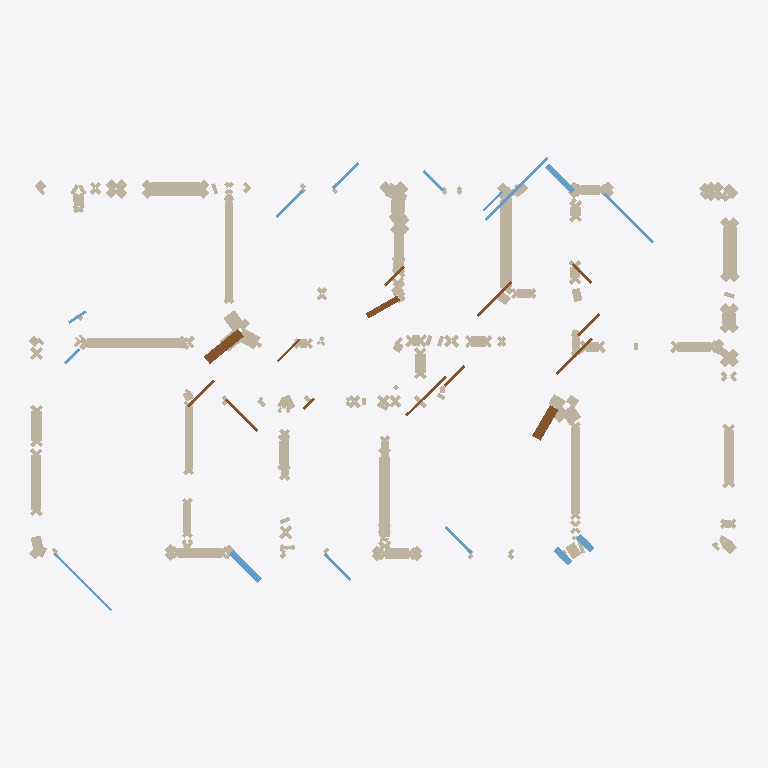
Plan cut of the same IFC building model at storey 'EG' (level 0.00 m, cut at 1.40 m), seen from above with north up, elements coloured by IFC class: 142 walls (beige), 15 windows (light blue), 14 doors (brown). Cut surfaces are drawn darker.
Extent 20.6 m × 13.2 m × 3.0 m (x, y, z). Storeys (1): EG at 0.00 m. Elements (483): 454 IfcWallStandardCase, 15 IfcWindow, 14 IfcDoor.

HEADER;
FILE_DESCRIPTION(('ViewDefinition[DesignTransferView]'),'2;1');
FILE_NAME('null','2025-11-07T00:21:14+01:00',(''),(''),'IfcOpenShell 0.7.10','IfcOpenShell 0.7.10','');
FILE_SCHEMA(('IFC4'));
ENDSEC;
DATA;
#1=IFCPROJECT('1FO31BqzjBJAVDiFrrB4RA',$,'BIMify Repair',$,$,$,$,(#10),#5);
#12=IFCSITE('0eD7Qf4kH6GBfnctabUqBP',$,'Site',$,$,#22,$,$,$,$,$,$,$,$);
#13=IFCBUILDING('3ipVHPdxn23xqHZvA01XGL',$,'Building',$,$,#27,$,$,$,$,$,$);
#14=IFCBUILDINGSTOREY('0zZKaaPkD6Z9HfsyA7t$K$',$,'EG',$,$,#32,$,$,$,0.0);
#8338=IFCWALLSTANDARDCASE('1Hu9oB_vnB8QYa3P1n8eWL',$,'Wall_148',$,'InternalWall',#8397,#8392,$,.STANDARD.);
#13124=IFCWALLSTANDARDCASE('2CwwiJvITCffUVON5nfLEd',$,'Wall_235',$,'InternalWall',#13183,#13178,$,.STANDARD.);
#7506=IFCWALLSTANDARDCASE('0tBwS7EiX1WR9Tp7jQctmI',$,'Wall_133',$,'InternalWall',#7565,#7560,$,.STANDARD.);
#6856=IFCWALLSTANDARDCASE('3Iu8tjEMf2NfIaH7nLPcrW',$,'Wall_121',$,'InternalWall',#6915,#6910,$,.STANDARD.);
#18604=IFCWALLSTANDARDCASE('0vOozBbEnF9vNmX2ADTN89',$,'Wall_332',$,'InternalWall',#18663,#18658,$,.STANDARD.);
#15292=IFCWALLSTANDARDCASE('0oUUDM0gf2YQ7BkaD$NdqS',$,'Wall_273',$,'InternalWall',#15351,#15346,$,.STANDARD.);
#17430=IFCWALLSTANDARDCASE('3f$ijWu3jBbvS5fRjLCfc2',$,'Wall_311',$,'InternalWall',#17489,#17484,$,.STANDARD.);
#15000=IFCWALLSTANDARDCASE('3T8i2R12HA2hC6JdBJi$hx',$,'Wall_268',$,'InternalWall',#15059,#15054,$,.STANDARD.);
#4318=IFCWALLSTANDARDCASE('3P4$Jd$kj22RCcioXaAwTP',$,'Wall_76',$,'InternalWall',#4377,#4372,$,.STANDARD.);
#11940=IFCWALLSTANDARDCASE('2nLv62PCT4V8Yqc1uyb75q',$,'Wall_213',$,'InternalWall',#11999,#11994,$,.STANDARD.);
#25443=IFCDOOR('2YHktMO_XF0PbfkBd9K7pz',$,'Door',$,$,#25748,#25743,$,$,$,$,$,$);
#20100=IFCWALLSTANDARDCASE('246BTTHQf3sx_klc7DzBZ$',$,'Wall_359',$,'InternalWall',#20159,#20154,$,.STANDARD.);
#25433=IFCDOOR('2cFLFJWXT3Yvu23DFjLjrv',$,'Door',$,$,#25650,#25645,$,$,$,$,$,$);
#8920=IFCWALLSTANDARDCASE('2nAj8Pjhz0avbkjipHHt9E',$,'Wall_158',$,'InternalWall',#8979,#8974,$,.STANDARD.);
#17722=IFCWALLSTANDARDCASE('04jHVtvvv0nxkTs9A1W1kj',$,'Wall_316',$,'InternalWall',#17781,#17776,$,.STANDARD.);
#782=IFCWALLSTANDARDCASE('0aF$UrAAj7Neid1PH4w0jz',$,'Wall_14',$,'InternalWall',#841,#836,$,.STANDARD.);
#10364=IFCWALLSTANDARDCASE('0W8ebdvU101fPiOQeS2$NE',$,'Wall_184',$,'InternalWall',#10423,#10418,$,.STANDARD.);
#25498=IFCWINDOW('1cg5NjYOb3YwbfvR5N5FuG',$,'Window',$,$,#26287,#26282,$,$,$,$,$,$);
#25568=IFCWINDOW('0V$knJfGDD1vRqHqifXCmq',$,'Window',$,$,#27001,#26996,$,$,$,$,$,$);
#7198=IFCWALLSTANDARDCASE('1rgT$MgNLDBhZ1qx_Q0uEE',$,'Wall_127',$,'InternalWall',#7247,#7242,$,.STANDARD.);
#7248=IFCWALLSTANDARDCASE('1JvfadF751fRQFaD1sRpGZ',$,'Wall_128',$,'InternalWall',#7297,#7292,$,.STANDARD.);
#4610=IFCWALLSTANDARDCASE('0pNq0zZuHDogTddKOt8pX6',$,'Wall_81',$,'InternalWall',#4669,#4664,$,.STANDARD.);
#5442=IFCWALLSTANDARDCASE('030slCvRP2v9MdKUdk$Mm1',$,'Wall_96',$,'InternalWall',#5501,#5496,$,.STANDARD.);
#25463=IFCDOOR('1SjCWGodDCaABvU$CF4gtO',$,'Door',$,$,#25944,#25939,$,$,$,$,$,$);
#1074=IFCWALLSTANDARDCASE('03UptuPUb3GwdFQw0Sh20M',$,'Wall_19',$,'InternalWall',#1133,#1128,$,.STANDARD.);
#25538=IFCWINDOW('0GVT$wwZD0Afqk_6YuTGCZ',$,'Window',$,$,#26695,#26690,$,$,$,$,$,$);
#7856=IFCWALLSTANDARDCASE('1q8ay6q0XAs8W7VQkv6EQq',$,'Wall_139',$,'InternalWall',#7905,#7900,$,.STANDARD.);
#25508=IFCWINDOW('1_HtqfbTfFSwMXmKw5_zHr',$,'Window',$,$,#26389,#26384,$,$,$,$,$,$);
#12632=IFCWALLSTANDARDCASE('3_QSTfJ2jBdOJmwy2SKY6z',$,'Wall_226',$,'InternalWall',#12691,#12686,$,.STANDARD.);
#14150=IFCWALLSTANDARDCASE('0D14$rhK574gpW0THJPEWw',$,'Wall_253',$,'InternalWall',#14209,#14204,$,.STANDARD.);
#25528=IFCWINDOW('3GU60Q7abBnuOUL2crIdaq',$,'Window',$,$,#26593,#26588,$,$,$,$,$,$);
#1366=IFCWALLSTANDARDCASE('3AtGbS5DLAreF3X1Hj66Ek',$,'Wall_24',$,'InternalWall',#1425,#1420,$,.STANDARD.);
#15584=IFCWALLSTANDARDCASE('1WB9RePkr0W84w4v3Ek0ER',$,'Wall_278',$,'InternalWall',#15643,#15638,$,.STANDARD.);
#25478=IFCDOOR('2KZ8gYGjn7xQ0zQtVAND$c',$,'Door',$,$,#26091,#26086,$,$,$,$,$,$);
#10106=IFCWALLSTANDARDCASE('0_Kxz0mT933Qeqx2KIIPPr',$,'Wall_179',$,'InternalWall',#10155,#10150,$,.STANDARD.);
#25468=IFCDOOR('0jEnEgW8PBROL3KsDOlyFN',$,'Door',$,$,#25993,#25988,$,$,$,$,$,$);
#18014=IFCWALLSTANDARDCASE('1f9EXcQvT8HRDZPPBzoB96',$,'Wall_321',$,'InternalWall',#18063,#18058,$,.STANDARD.);
#25448=IFCDOOR('1awi7EYe9E3uq0zU3ydWYJ',$,'Door',$,$,#25797,#25792,$,$,$,$,$,$);
#7956=IFCWALLSTANDARDCASE('2Goz2vHfjEC9G_vNxsGok5',$,'Wall_141',$,'InternalWall',#8005,#8000,$,.STANDARD.);
#25523=IFCWINDOW('3W3kPWSED0TuH$uINbRlzr',$,'Window',$,$,#26542,#26537,$,$,$,$,$,$);
#13416=IFCWALLSTANDARDCASE('1iKNiuhpTEZQ_6ZCic0gUh',$,'Wall_240',$,'InternalWall',#13475,#13470,$,.STANDARD.);
#25428=IFCDOOR('2zTh3Q_cnEou98RaDbOfxF',$,'Door',$,$,#25601,#25596,$,$,$,$,$,$);
#25548=IFCWINDOW('38stmSIePFC8mgTa0ayDsj',$,'Window',$,$,#26797,#26792,$,$,$,$,$,$);
#9212=IFCWALLSTANDARDCASE('1akKBFDuHAHwpxGYZvcaiB',$,'Wall_163',$,'InternalWall',#9271,#9266,$,.STANDARD.);
#16340=IFCWALLSTANDARDCASE('1bnEPKMxL7x8JHJihZ2yB4',$,'Wall_291',$,'InternalWall',#16389,#16384,$,.STANDARD.);
#16672=IFCWALLSTANDARDCASE('2ddLB2o6DCsBsT30vGFVyl',$,'Wall_297',$,'InternalWall',#16721,#16716,$,.STANDARD.);
#7906=IFCWALLSTANDARDCASE('3dS3A5LGn3uR_3VBisabZH',$,'Wall_140',$,'InternalWall',#7955,#7950,$,.STANDARD.);
#6258=IFCWALLSTANDARDCASE('1nGBSLLkbDihNnnu$M3STV',$,'Wall_110',$,'InternalWall',#6307,#6302,$,.STANDARD.);
#19128=IFCWALLSTANDARDCASE('2Eo4vj0AH2AB5vep4ry4Of',$,'Wall_341',$,'InternalWall',#19177,#19172,$,.STANDARD.);
#25513=IFCWINDOW('0_JgCVYcrACQ_f75Ir2k$b',$,'Window',$,$,#26440,#26435,$,$,$,$,$,$);
#11440=IFCWALLSTANDARDCASE('0azpXLPkj1puReNKayHrhU',$,'Wall_203',$,'InternalWall',#11489,#11484,$,.STANDARD.);
#25458=IFCDOOR('0Gl7c0kt589hhDBfODzXbZ',$,'Door',$,$,#25895,#25890,$,$,$,$,$,$);
#25503=IFCWINDOW('0PqgtANzjDSP8AJM2oIkNa',$,'Window',$,$,#26338,#26333,$,$,$,$,$,$);
#25518=IFCWINDOW('05bR2pCkT18PW5rs98zMUk',$,'Window',$,$,#26491,#26486,$,$,$,$,$,$);
#25533=IFCWINDOW('2SBDBui69FTue583XVWdJQ',$,'Window',$,$,#26644,#26639,$,$,$,$,$,$);
#11148=IFCWALLSTANDARDCASE('01qkfUqWHCWueqRE55KJM2',$,'Wall_198',$,'InternalWall',#11207,#11202,$,.STANDARD.);
#14674=IFCWALLSTANDARDCASE('3n21wSgf9BCB99luVfopkr',$,'Wall_262',$,'InternalWall',#14723,#14718,$,.STANDARD.);
#9504=IFCWALLSTANDARDCASE('01BgBdaeH0cexKiU9UrSEv',$,'Wall_168',$,'InternalWall',#9563,#9558,$,.STANDARD.);
#10856=IFCWALLSTANDARDCASE('1U5a1mg6nAPej4krdMQoE1',$,'Wall_193',$,'InternalWall',#10915,#10910,$,.STANDARD.);
#21024=IFCWALLSTANDARDCASE('3Q5bNpYcHCsQGZ981aJc8T',$,'Wall_376',$,'InternalWall',#21083,#21078,$,.STANDARD.);
#7798=IFCWALLSTANDARDCASE('0mTVa15Cv7NBkNcAKGzMHh',$,'Wall_138',$,'InternalWall',#7855,#7850,$,.STANDARD.);
#1658=IFCWALLSTANDARDCASE('2e1L7r2l1DMfQFAo8IDQDj',$,'Wall_29',$,'InternalWall',#1717,#1712,$,.STANDARD.);
#14000=IFCWALLSTANDARDCASE('05Vk4pZo90PPq8by_zzWE2',$,'Wall_250',$,'InternalWall',#14049,#14044,$,.STANDARD.);
#25483=IFCDOOR('2l6ayrT8jABPpnSwnslJYQ',$,'Door',$,$,#26140,#26135,$,$,$,$,$,$);
#25493=IFCDOOR('29YwyqOHHDkAD86c4jDna1',$,'Door',$,$,#26238,#26233,$,$,$,$,$,$);
#16108=IFCWALLSTANDARDCASE('0QmLJwHsz22ADcNgFBCX2m',$,'Wall_287',$,'InternalWall',#16165,#16160,$,.STANDARD.);
#16166=IFCWALLSTANDARDCASE('32m9T4mgr5TPnmgmJR4J5M',$,'Wall_288',$,'InternalWall',#16223,#16218,$,.STANDARD.);
#19012=IFCWALLSTANDARDCASE('1i217jdJH3sB_bVdz2eYCs',$,'Wall_339',$,'InternalWall',#19069,#19064,$,.STANDARD.);
#25563=IFCWINDOW('27nsCW$YXEDfCOogTaoaPL',$,'Window',$,$,#26950,#26945,$,$,$,$,$,$);
#18896=IFCWALLSTANDARDCASE('16Ci55koD3NuR6DtxLXFF2',$,'Wall_337',$,'InternalWall',#18953,#18948,$,.STANDARD.);
#22398=IFCWALLSTANDARDCASE('1LybTDHxn2ux3Dvv79SzMQ',$,'Wall_401',$,'InternalWall',#22457,#22452,$,.STANDARD.);
#25438=IFCDOOR('1k6FcG0HvFjho10C5MPUHB',$,'Door',$,$,#25699,#25694,$,$,$,$,$,$);
#25473=IFCDOOR('3yioXTw6n3AhOTlQhKZCFF',$,'Door',$,$,#26042,#26037,$,$,$,$,$,$);
#15644=IFCWALLSTANDARDCASE('1ZQq4Jh9z1WBoq7xw0LlkS',$,'Wall_279',$,'InternalWall',#15701,#15696,$,.STANDARD.);
#14724=IFCWALLSTANDARDCASE('1r9DXobmP9Ref$OjovFcPW',$,'Wall_263',$,'InternalWall',#14773,#14768,$,.STANDARD.);
#15352=IFCWALLSTANDARDCASE('1hev6vqxTBLflagsY0hMCd',$,'Wall_274',$,'InternalWall',#15409,#15404,$,.STANDARD.);
#15468=IFCWALLSTANDARDCASE('1mhvZ3ORXByx9ig5yDYOfi',$,'Wall_276',$,'InternalWall',#15525,#15520,$,.STANDARD.);
#19410=IFCWALLSTANDARDCASE('1OaZR_SVr2puphjtfWvbwX',$,'Wall_346',$,'InternalWall',#19459,#19454,$,.STANDARD.);
#4902=IFCWALLSTANDARDCASE('3lclZIXIz1mR5s_$R_gOaG',$,'Wall_86',$,'InternalWall',#4951,#4946,$,.STANDARD.);
#15876=IFCWALLSTANDARDCASE('35JBdwmkzAcfj302nyYRAN',$,'Wall_283',$,'InternalWall',#15933,#15928,$,.STANDARD.);
#3342=IFCWALLSTANDARDCASE('2ZMcBJY_vD0Bp$rjc4DN_j',$,'Wall_58',$,'InternalWall',#3391,#3386,$,.STANDARD.);
#18664=IFCWALLSTANDARDCASE('2Z1$nzz1v2Q94HFb2GUlo3',$,'Wall_333',$,'InternalWall',#18721,#18716,$,.STANDARD.);
#18780=IFCWALLSTANDARDCASE('2iMz5yy5H5Qu7v5$kfgy0o',$,'Wall_335',$,'InternalWall',#18837,#18832,$,.STANDARD.);
#14210=IFCWALLSTANDARDCASE('3F3t_2ZeHBkBIEokAO0_oM',$,'Wall_254',$,'InternalWall',#14267,#14262,$,.STANDARD.);
#14326=IFCWALLSTANDARDCASE('2bHXSXkvHEY9pFAoiSVwy4',$,'Wall_256',$,'InternalWall',#14383,#14378,$,.STANDARD.);
#15760=IFCWALLSTANDARDCASE('30z2DW0kLCzO60_BTKP5ry',$,'Wall_281',$,'InternalWall',#15817,#15812,$,.STANDARD.);
#15934=IFCWALLSTANDARDCASE('0oU5g74sz3uue9dZ0MJgL5',$,'Wall_284',$,'InternalWall',#15991,#15986,$,.STANDARD.);
#18296=IFCWALLSTANDARDCASE('24TX60WmT2W8Ep6SMMSGcy',$,'Wall_326',$,'InternalWall',#18345,#18340,$,.STANDARD.);
#18346=IFCWALLSTANDARDCASE('2EsbvmEhL2rfW_dsKpPiW2',$,'Wall_327',$,'InternalWall',#18395,#18390,$,.STANDARD.);
#23070=IFCWALLSTANDARDCASE('1SiLW25s100gNU$Ns8evW9',$,'Wall_413',$,'InternalWall',#23129,#23124,$,.STANDARD.);
#23610=IFCWALLSTANDARDCASE('3FuKv42655PPqXuX2Zz5Ju',$,'Wall_422',$,'InternalWall',#23669,#23664,$,.STANDARD.);
#25453=IFCDOOR('2oZAqn09nAN8hslQG729PO',$,'Door',$,$,#25846,#25841,$,$,$,$,$,$);
#7148=IFCWALLSTANDARDCASE('0MnZhaKVj0w9cPvQsUjNON',$,'Wall_126',$,'InternalWall',#7197,#7192,$,.STANDARD.);
#33=IFCWALLSTANDARDCASE('266Xh5q11DiAXc9PIn48MO',$,'Wall_1',$,'InternalWall',#93,#88,$,.STANDARD.);
#18954=IFCWALLSTANDARDCASE('33nMEb3ij3uw1HLPN_ZH5o',$,'Wall_338',$,'InternalWall',#19011,#19006,$,.STANDARD.);
#12282=IFCWALLSTANDARDCASE('1sUvwMZxjD8ueScQ_NLGKo',$,'Wall_219',$,'InternalWall',#12331,#12326,$,.STANDARD.);
#15992=IFCWALLSTANDARDCASE('2LVszQYFD6cwyRTPJaxVB3',$,'Wall_285',$,'InternalWall',#16049,#16044,$,.STANDARD.);
#19070=IFCWALLSTANDARDCASE('3PCN0YISv5AwUGTbWJrpHl',$,'Wall_340',$,'InternalWall',#19127,#19122,$,.STANDARD.);
#9796=IFCWALLSTANDARDCASE('061zOtFKb9c9fJ4fLQVJPr',$,'Wall_173',$,'InternalWall',#9845,#9840,$,.STANDARD.);
#25558=IFCWINDOW('18K3kApKnEeRtzN6nsVRNR',$,'Window',$,$,#26899,#26894,$,$,$,$,$,$);
#25543=IFCWINDOW('0pf6kFih52nfklOewM6eRT',$,'Window',$,$,#26746,#26741,$,$,$,$,$,$);
#25553=IFCWINDOW('0rqjHAoXjCcQExdIY$0pRM',$,'Window',$,$,#26848,#26843,$,$,$,$,$,$);
#15410=IFCWALLSTANDARDCASE('0sWvefAQrCog4XMy7G6any',$,'Wall_275',$,'InternalWall',#15467,#15462,$,.STANDARD.);
#10656=IFCWALLSTANDARDCASE('2NhJFmF$14Qw1MjcJM6N3L',$,'Wall_189',$,'InternalWall',#10705,#10700,$,.STANDARD.);
#10706=IFCWALLSTANDARDCASE('34e8Af9svCHhL8IUYttC0x',$,'Wall_190',$,'InternalWall',#10755,#10750,$,.STANDARD.);
#13024=IFCWALLSTANDARDCASE('3JXeRw1xn2xx9Ly1$9jvwE',$,'Wall_233',$,'InternalWall',#13073,#13068,$,.STANDARD.);
#23010=IFCWALLSTANDARDCASE('0i$3r8PDX4p9jRnbccnfJB',$,'Wall_412',$,'InternalWall',#23069,#23064,$,.STANDARD.);
#23130=IFCWALLSTANDARDCASE('1FFFywIqb1MxSLV_NPUtGb',$,'Wall_414',$,'InternalWall',#23189,#23184,$,.STANDARD.);
#23490=IFCWALLSTANDARDCASE('34iu1q2Ir1mgq0HITqrPdF',$,'Wall_420',$,'InternalWall',#23549,#23544,$,.STANDARD.);
#23550=IFCWALLSTANDARDCASE('25XaPLFbfE7xFEEK4$lnDw',$,'Wall_421',$,'InternalWall',#23609,#23604,$,.STANDARD.);
#15526=IFCWALLSTANDARDCASE('1AqHIp9bDBE8QuhQhA_qzN',$,'Wall_277',$,'InternalWall',#15583,#15578,$,.STANDARD.);
#15818=IFCWALLSTANDARDCASE('2ntT8lcc59xvcH_wwNHy4v',$,'Wall_282',$,'InternalWall',#15875,#15870,$,.STANDARD.);
#16622=IFCWALLSTANDARDCASE('2_am5Na09EK9MQg0dFWw8i',$,'Wall_296',$,'InternalWall',#16671,#16666,$,.STANDARD.);
#15702=IFCWALLSTANDARDCASE('1oLcIfef1CYwDwq2WdhGwe',$,'Wall_280',$,'InternalWall',#15759,#15754,$,.STANDARD.);
#18722=IFCWALLSTANDARDCASE('05idgu2IvCBQmArBMhnqzW',$,'Wall_334',$,'InternalWall',#18779,#18774,$,.STANDARD.);
#18838=IFCWALLSTANDARDCASE('13eeAHRZP5hw8fOgfgC31V',$,'Wall_336',$,'InternalWall',#18895,#18890,$,.STANDARD.);
#23430=IFCWALLSTANDARDCASE('2FqtR1j1D4FviHOeVa2G0V',$,'Wall_419',$,'InternalWall',#23489,#23484,$,.STANDARD.);
#14268=IFCWALLSTANDARDCASE('3iCx1Fgkf4zBlEmMe9RdOk',$,'Wall_255',$,'InternalWall',#14325,#14320,$,.STANDARD.);
#14384=IFCWALLSTANDARDCASE('30j$fOeDb4gh1bost$Bpgn',$,'Wall_257',$,'InternalWall',#14441,#14436,$,.STANDARD.);
#20774=IFCWALLSTANDARDCASE('3UaTO6qOzBIhYMFnekXTjP',$,'Wall_371',$,'InternalWall',#20823,#20818,$,.STANDARD.);
#16722=IFCWALLSTANDARDCASE('2edsxNz3z9VeBbdZqQM8lK',$,'Wall_298',$,'InternalWall',#16781,#16776,$,.STANDARD.);
#21316=IFCWALLSTANDARDCASE('2f3U3IXfL6FBXbTeTe_rOS',$,'Wall_381',$,'InternalWall',#21365,#21360,$,.STANDARD.);
#16050=IFCWALLSTANDARDCASE('1AmToASvf6hgkC4Sy2H5Ml',$,'Wall_286',$,'InternalWall',#16107,#16102,$,.STANDARD.);
#16224=IFCWALLSTANDARDCASE('28p521mrD9QwMDCUil7rvy',$,'Wall_289',$,'InternalWall',#16281,#16276,$,.STANDARD.);
#7298=IFCWALLSTANDARDCASE('2miKYgIkvCnvfbJxWlgw2C',$,'Wall_129',$,'InternalWall',#7355,#7350,$,.STANDARD.);
#18396=IFCWALLSTANDARDCASE('3I5VRo9Rb05PooP4JOYz72',$,'Wall_328',$,'InternalWall',#18445,#18440,$,.STANDARD.);
#10314=IFCWALLSTANDARDCASE('3xHI0dNA9EGvLylDvDZV33',$,'Wall_183',$,'InternalWall',#10363,#10358,$,.STANDARD.);
#16282=IFCWALLSTANDARDCASE('1Y09_YXUv9Yx53mKsxiYko',$,'Wall_290',$,'InternalWall',#16339,#16334,$,.STANDARD.);
#3624=IFCWALLSTANDARDCASE('0x2DTnOVr87vktcgI81fH0',$,'Wall_63',$,'InternalWall',#3673,#3668,$,.STANDARD.);
#17380=IFCWALLSTANDARDCASE('34Mc0mfjP3pwVCQFHeUymf',$,'Wall_310',$,'InternalWall',#17429,#17424,$,.STANDARD.);
#19692=IFCWALLSTANDARDCASE('2QU5CEUMP54AGoBitPTYJz',$,'Wall_351',$,'InternalWall',#19741,#19736,$,.STANDARD.);
#25488=IFCDOOR('1VYX9ndHP5OvjXwK6zBKYH',$,'Door',$,$,#26189,#26184,$,$,$,$,$,$);
#3940=IFCWALLSTANDARDCASE('30Fzl5Y$9A_u4_UfB7X0T1',$,'Wall_69',$,'InternalWall',#3989,#3984,$,.STANDARD.);
#23730=IFCWALLSTANDARDCASE('0Q1jiw96r0TAFgQ61dE9of',$,'Wall_424',$,'InternalWall',#23789,#23784,$,.STANDARD.);
#6474=IFCWALLSTANDARDCASE('3JCB0HevrFv9fE1uZZ7QJa',$,'Wall_114',$,'InternalWall',#6523,#6518,$,.STANDARD.);
#19992=IFCWALLSTANDARDCASE('3k2d7bigf9WRQtDX0WOjdi',$,'Wall_357',$,'InternalWall',#20041,#20036,$,.STANDARD.);
#19742=IFCWALLSTANDARDCASE('1uNtAzBGPAWOxt4h_EsJd4',$,'Wall_352',$,'InternalWall',#19791,#19786,$,.STANDARD.);
#12974=IFCWALLSTANDARDCASE('1VJyy0jfn64vQBEabChHh1',$,'Wall_232',$,'InternalWall',#13023,#13018,$,.STANDARD.);
#13074=IFCWALLSTANDARDCASE('3P0Hz9qln6Vxy_66PiRqnS',$,'Wall_234',$,'InternalWall',#13123,#13118,$,.STANDARD.);
#12332=IFCWALLSTANDARDCASE('1QjWYN72j14vFkjB7EMPN0',$,'Wall_220',$,'InternalWall',#12381,#12376,$,.STANDARD.);
#6308=IFCWALLSTANDARDCASE('3n55cyDn9EtQQ$hIUkUxwP',$,'Wall_111',$,'InternalWall',#6357,#6352,$,.STANDARD.);
#6524=IFCWALLSTANDARDCASE('1KyGsV66f1sg$TWjx$o8mJ',$,'Wall_115',$,'InternalWall',#6573,#6568,$,.STANDARD.);
#12232=IFCWALLSTANDARDCASE('0pk2a7HEb1sRRJ8c86NCVd',$,'Wall_218',$,'InternalWall',#12281,#12276,$,.STANDARD.);
#20674=IFCWALLSTANDARDCASE('01VHvwsvD1YgmACJLvVXtZ',$,'Wall_369',$,'InternalWall',#20723,#20718,$,.STANDARD.);
#3782=IFCWALLSTANDARDCASE('23pXa$Syr1meRVMCcMD$83',$,'Wall_66',$,'InternalWall',#3831,#3826,$,.STANDARD.);
#18064=IFCWALLSTANDARDCASE('1UUvPXimD3$RKDhlupfUck',$,'Wall_322',$,'InternalWall',#18121,#18116,$,.STANDARD.);
#2066=IFCWALLSTANDARDCASE('0kYXzElpDEUQ61$rzLfu3d',$,'Wall_36',$,'InternalWall',#2123,#2118,$,.STANDARD.);
#3674=IFCWALLSTANDARDCASE('2QIEL9$aH4CxWaCMhbZAlA',$,'Wall_64',$,'InternalWall',#3723,#3718,$,.STANDARD.);
#9846=IFCWALLSTANDARDCASE('3yA7ROtC576AJXux2xH_xF',$,'Wall_174',$,'InternalWall',#9895,#9890,$,.STANDARD.);
#17114=IFCWALLSTANDARDCASE('08C$beld9F0v_QYjedbzFU',$,'Wall_305',$,'InternalWall',#17163,#17158,$,.STANDARD.);
#1250=IFCWALLSTANDARDCASE('1w0aZAdeL95erepOnK9L22',$,'Wall_22',$,'InternalWall',#1307,#1302,$,.STANDARD.);
#1718=IFCWALLSTANDARDCASE('1wT51JjT16cxbOfL3s1mVR',$,'Wall_30',$,'InternalWall',#1775,#1770,$,.STANDARD.);
#1834=IFCWALLSTANDARDCASE('3n1jN0b7HEQx8Lfx0rm5Qr',$,'Wall_32',$,'InternalWall',#1891,#1886,$,.STANDARD.);
#8980=IFCWALLSTANDARDCASE('1Qu24C8uP8sw0kS4fuV1ev',$,'Wall_159',$,'InternalWall',#9037,#9032,$,.STANDARD.);
#9096=IFCWALLSTANDARDCASE('38i5Z16yv5NvCGnQXmjGB4',$,'Wall_161',$,'InternalWall',#9153,#9148,$,.STANDARD.);
#10424=IFCWALLSTANDARDCASE('365pBrN4n00xJmMMfk2a1e',$,'Wall_185',$,'InternalWall',#10481,#10476,$,.STANDARD.);
#10540=IFCWALLSTANDARDCASE('1INkEQzCL8bhfHzO9s1GDo',$,'Wall_187',$,'InternalWall',#10597,#10592,$,.STANDARD.);
#11032=IFCWALLSTANDARDCASE('0bv$pg9av0Uh7yCedSrNSL',$,'Wall_196',$,'InternalWall',#11089,#11084,$,.STANDARD.);
#11382=IFCWALLSTANDARDCASE('35i4KA56f3SQTfpCm$Mrje',$,'Wall_202',$,'InternalWall',#11439,#11434,$,.STANDARD.);
#17014=IFCWALLSTANDARDCASE('3L_mYWr$11i8KjIztDzWuk',$,'Wall_303',$,'InternalWall',#17063,#17058,$,.STANDARD.);
#23670=IFCWALLSTANDARDCASE('2OfYNKZgrDgPkxwSTQRIVz',$,'Wall_423',$,'InternalWall',#23729,#23724,$,.STANDARD.);
#2008=IFCWALLSTANDARDCASE('3Oql9AcN146BMCUyFVgrh0',$,'Wall_35',$,'InternalWall',#2065,#2060,$,.STANDARD.);
#2182=IFCWALLSTANDARDCASE('2qlOmN5L5CL9lxrkxUJi_Q',$,'Wall_38',$,'InternalWall',#2239,#2234,$,.STANDARD.);
#6026=IFCWALLSTANDARDCASE('1C00Rp3lH4tQ9XNh9pybhD',$,'Wall_106',$,'InternalWall',#6083,#6078,$,.STANDARD.);
#8398=IFCWALLSTANDARDCASE('3EY2yZ5BT1qBn0ZErIdLpl',$,'Wall_149',$,'InternalWall',#8455,#8450,$,.STANDARD.);
#10756=IFCWALLSTANDARDCASE('0qjFhGYzb1beEmOT7Y_y$C',$,'Wall_191',$,'InternalWall',#10805,#10800,$,.STANDARD.);
#10806=IFCWALLSTANDARDCASE('15WlIAM9945hpctw_KMlN7',$,'Wall_192',$,'InternalWall',#10855,#10850,$,.STANDARD.);
#17064=IFCWALLSTANDARDCASE('34R_LZCD1EFAf_ONdjpKXY',$,'Wall_304',$,'InternalWall',#17113,#17108,$,.STANDARD.);
#17272=IFCWALLSTANDARDCASE('1nOtSWmzT7QPKbb8JoIqtH',$,'Wall_308',$,'InternalWall',#17321,#17316,$,.STANDARD.);
#19892=IFCWALLSTANDARDCASE('0kL$gMqRf7oQTjrOHitwqt',$,'Wall_355',$,'InternalWall',#19941,#19936,$,.STANDARD.);
#24772=IFCWALLSTANDARDCASE('3_60HqBTb4HeL5VTaKy590',$,'Wall_443',$,'InternalWall',#24829,#24824,$,.STANDARD.);
ENDSEC;